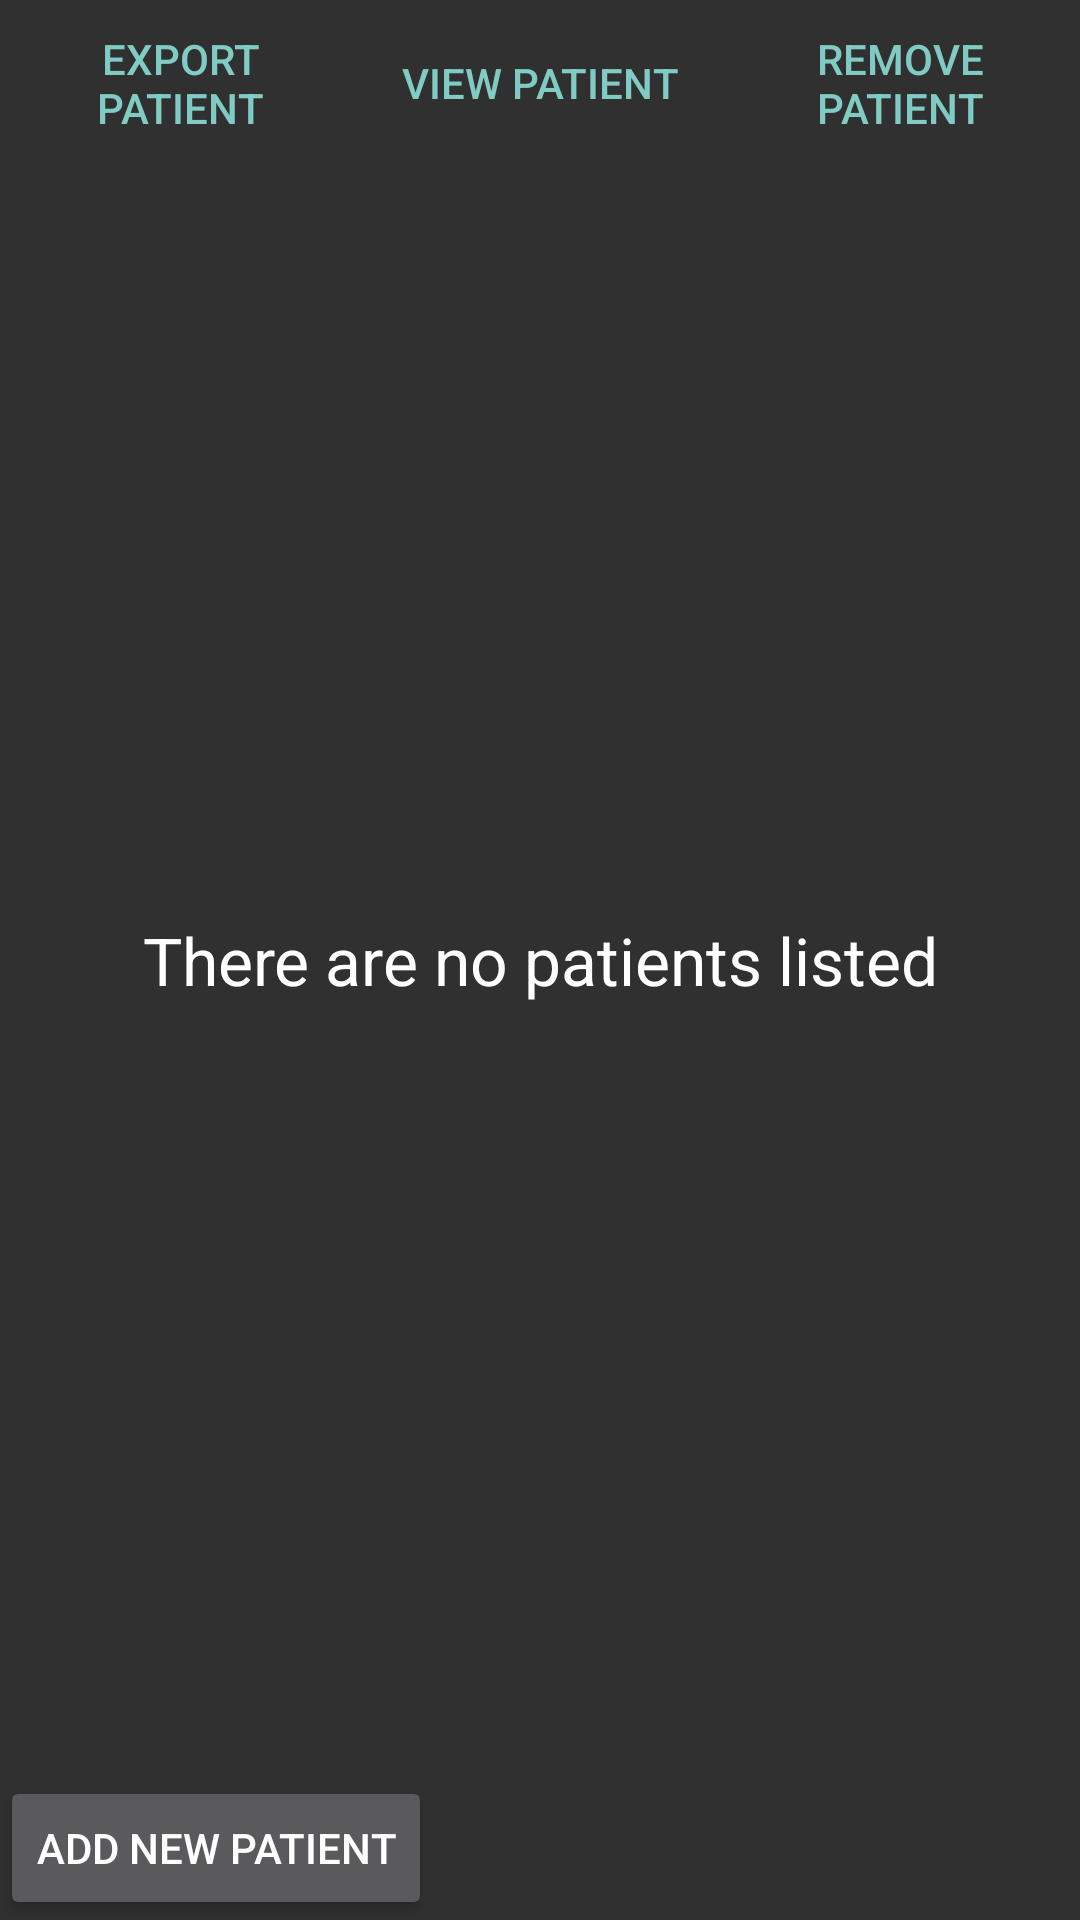

Layout XML and referenced resources for this Android screen:
<!-- AndroidManifest.xml: application theme Theme.ODTPatients -->
<!-- res/layout/main_layout.xml -->
<?xml version="1.0" encoding="utf-8"?>
<androidx.constraintlayout.widget.ConstraintLayout xmlns:android="http://schemas.android.com/apk/res/android"
    xmlns:app="http://schemas.android.com/apk/res-auto"
    xmlns:tools="http://schemas.android.com/tools"
    android:layout_width="match_parent"
    android:layout_height="match_parent"
    tools:context=".activities.MainActivity"
    android:layoutDirection="ltr">

    <TextView
        android:id="@+id/tvEmptyList"
        android:layout_width="wrap_content"
        android:layout_height="wrap_content"
        android:text="@string/no_patients"
        app:layout_constraintBottom_toBottomOf="parent"
        app:layout_constraintEnd_toEndOf="parent"
        app:layout_constraintStart_toStartOf="parent"
        app:layout_constraintTop_toTopOf="parent"
        android:textAppearance="@style/TextAppearance.AppCompat.Large"/>

    <androidx.recyclerview.widget.RecyclerView
        android:id="@+id/patients_list"
        android:layout_width="match_parent"
        android:layout_height="0dp"
        app:layout_constraintBottom_toTopOf="@id/add_patient"
        app:layout_constraintTop_toBottomOf="@+id/llButtons"
        tools:layout_editor_absoluteX="10dp" />
    <Button
        android:id="@+id/add_patient"
        android:layout_width="wrap_content"
        android:layout_height="wrap_content"
        android:text="@string/add"
        app:layout_constraintBottom_toBottomOf="parent"
        app:layout_constraintStart_toStartOf="parent"
        />

    <LinearLayout
        android:id="@+id/llButtons"
        android:layout_width="match_parent"
        android:layout_height="wrap_content"
        app:layout_constraintTop_toTopOf="parent"
        android:weightSum="3"
        android:gravity="center"
        >
    <Button
        android:id="@+id/export_patient"
        android:layout_width="0dp"
        android:layout_height="wrap_content"
        android:layout_weight="1"
        android:text="@string/export"
        style="?android:attr/buttonBarButtonStyle" />

        <Button
            android:id="@+id/view_patient"
            android:layout_width="0dp"
            android:layout_height="match_parent"
            android:layout_weight="1"
            android:text="@string/select"
            style="?android:attr/buttonBarButtonStyle" />
        <Button
            android:id="@+id/remove_patient"
            android:layout_width="0dp"
            android:layout_height="match_parent"
            android:layout_weight="1"
            android:text="@string/remove"
            style="?android:attr/buttonBarButtonStyle" />

    </LinearLayout>

</androidx.constraintlayout.widget.ConstraintLayout>
<!-- resources referenced by this layout -->
<resources>
  <string name="add">Add new patient</string>
  <string name="export">Export patient</string>
  <string name="no_patients">There are no patients listed</string>
  <string name="remove">Remove patient</string>
  <string name="select">View Patient</string>
  <style name="Theme.ODTPatients" parent="Base.Theme.ODTPatients" />
  <style name="Base.Theme.ODTPatients" parent="Theme.AppCompat.NoActionBar">
          
          
      </style>
</resources>
